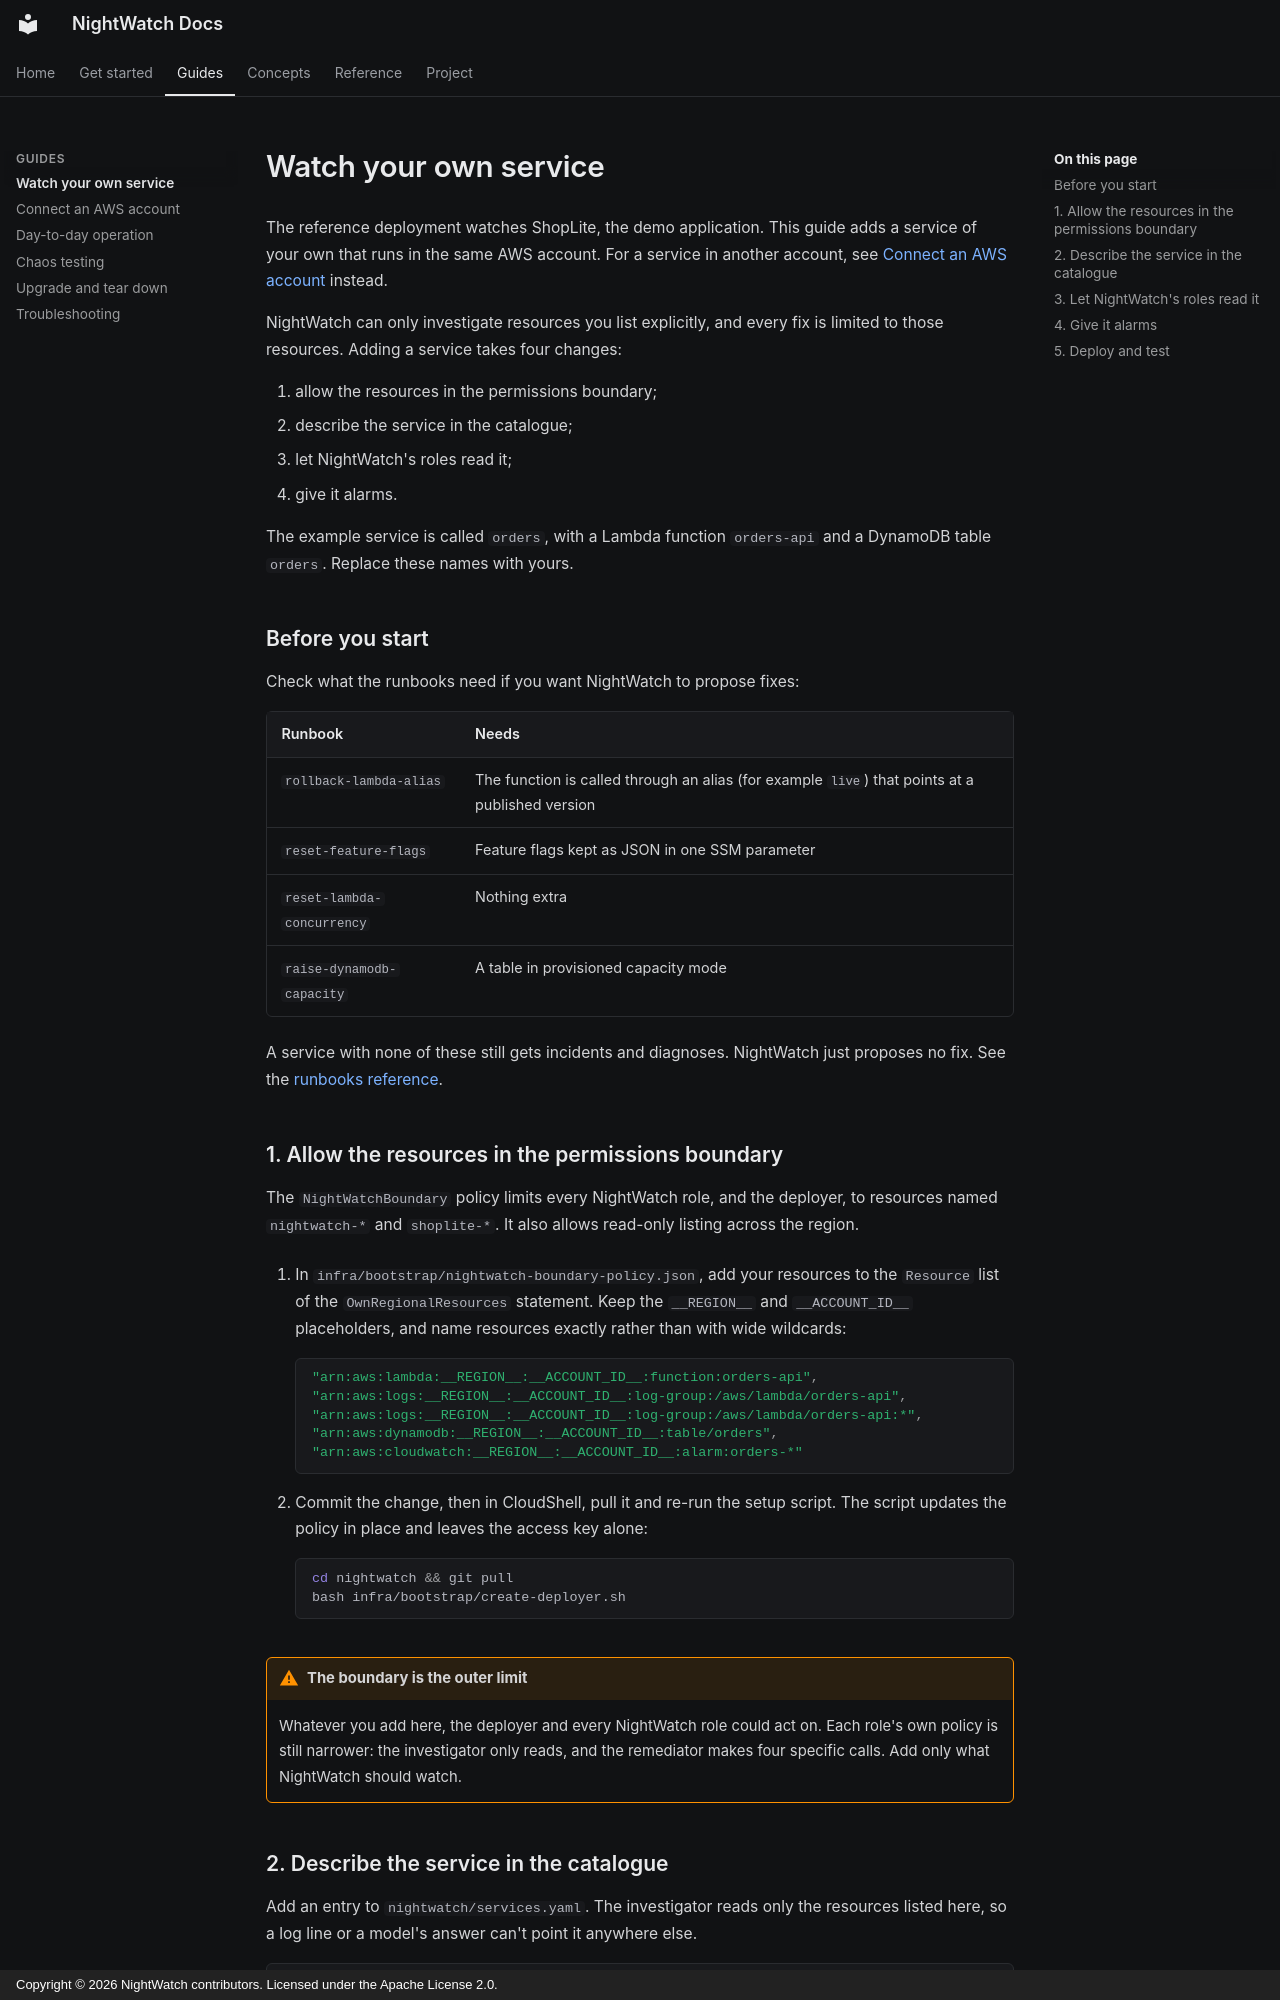

repository: RaagulGananathan13/nightwatch · page: watch-your-service/index.html · generator: mkdocs · copyright: Copyright © 2026 NightWatch contributors. Licensed under the Apache License 2.0.

# Watch your own service

The reference deployment watches ShopLite, the demo application. This guide adds a service of
your own that runs in the same AWS account. For a service in another account, see
[Connect an AWS account](connect.md) instead.

NightWatch can only investigate resources you list explicitly, and every fix is limited to
those resources. Adding a service takes four changes:

1. allow the resources in the permissions boundary;
2. describe the service in the catalogue;
3. let NightWatch's roles read it;
4. give it alarms.

The example service is called `orders`, with a Lambda function `orders-api` and a DynamoDB table
`orders`. Replace these names with yours.

## Before you start

Check what the runbooks need if you want NightWatch to propose fixes:

| Runbook | Needs |
|---|---|
| `rollback-lambda-alias` | The function is called through an alias (for example `live`) that points at a published version |
| `reset-feature-flags` | Feature flags kept as JSON in one SSM parameter |
| `reset-lambda-concurrency` | Nothing extra |
| `raise-dynamodb-capacity` | A table in provisioned capacity mode |

A service with none of these still gets incidents and diagnoses. NightWatch just proposes no
fix. See the [runbooks reference](reference/runbooks.md).

## 1. Allow the resources in the permissions boundary

The `NightWatchBoundary` policy limits every NightWatch role, and the deployer, to resources
named `nightwatch-*` and `shoplite-*`. It also allows read-only listing across the region.

1. In `infra/bootstrap/nightwatch-boundary-policy.json`, add your resources to the `Resource`
   list of the `OwnRegionalResources` statement. Keep the `__REGION__` and `__ACCOUNT_ID__`
   placeholders, and name resources exactly rather than with wide wildcards:

    ```json
    "arn:aws:lambda:__REGION__:__ACCOUNT_ID__:function:orders-api",
    "arn:aws:logs:__REGION__:__ACCOUNT_ID__:log-group:/aws/lambda/orders-api",
    "arn:aws:logs:__REGION__:__ACCOUNT_ID__:log-group:/aws/lambda/orders-api:*",
    "arn:aws:dynamodb:__REGION__:__ACCOUNT_ID__:table/orders",
    "arn:aws:cloudwatch:__REGION__:__ACCOUNT_ID__:alarm:orders-*"
    ```

2. Commit the change, then in CloudShell, pull it and re-run the setup script. The script
   updates the policy in place and leaves the access key alone:

    ```bash
    cd nightwatch && git pull
    bash infra/bootstrap/create-deployer.sh
    ```

!!! warning "The boundary is the outer limit"
    Whatever you add here, the deployer and every NightWatch role could act on. Each role's own
    policy is still narrower: the investigator only reads, and the remediator makes four
    specific calls. Add only what NightWatch should watch.
